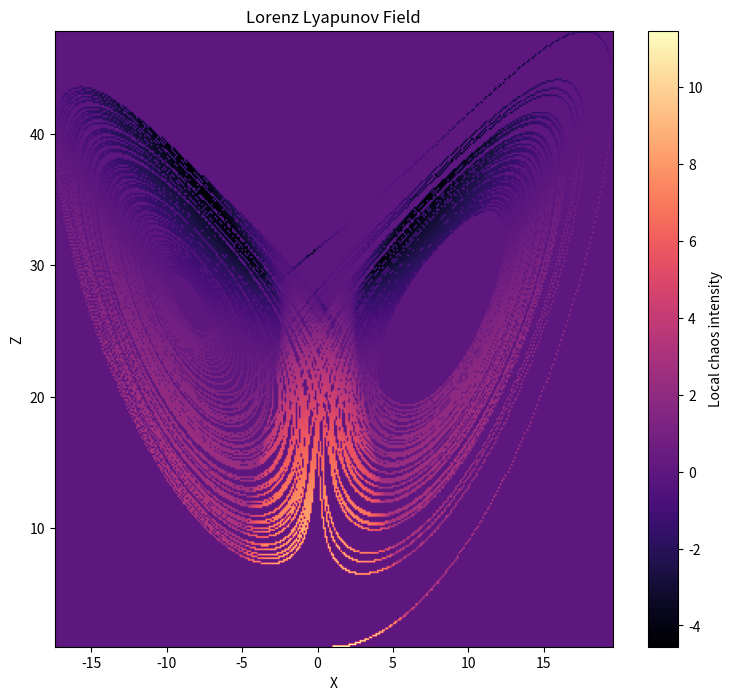

Recreate this plot in Python.
"""
NEXAH Lorenz Lyapunov Field

This script estimates a local chaos-intensity field for the Lorenz system.

Pipeline:

Lorenz trajectory
    ↓
local velocity / local stretching proxy
    ↓
2D field accumulation in X-Z space
    ↓
Lyapunov-style intensity map

Outputs stored in:

APPLICATIONS/outputs/lorenz_lyapunov/

Artifacts:
- lorenz_lyapunov_field.png
- lorenz_lyapunov_field.csv

Note:
This is a local field approximation, not a rigorous global Lyapunov exponent.
It is designed as a practical exploratory NEXAH visualization tool.
"""

import os
import csv
import numpy as np
import matplotlib.pyplot as plt
from scipy.integrate import odeint


# ---------------------------------------------------
# Output directory
# ---------------------------------------------------

OUTPUT_DIR = "APPLICATIONS/outputs/lorenz_lyapunov"
os.makedirs(OUTPUT_DIR, exist_ok=True)


# ---------------------------------------------------
# Lorenz system
# ---------------------------------------------------

def lorenz(state, t, sigma=10.0, rho=28.0, beta=8/3):
    x, y, z = state
    return [
        sigma * (y - x),
        x * (rho - z) - y,
        x * y - beta * z
    ]


# ---------------------------------------------------
# Jacobian of Lorenz system
# ---------------------------------------------------

def lorenz_jacobian(x, y, z, sigma=10.0, rho=28.0, beta=8/3):
    """
    Jacobian matrix of the Lorenz vector field.
    """
    return np.array([
        [-sigma, sigma, 0.0],
        [rho - z, -1.0, -x],
        [y, x, -beta]
    ], dtype=float)


# ---------------------------------------------------
# Generate trajectory
# ---------------------------------------------------

def generate_trajectory(steps=80000, t_max=80.0):
    t = np.linspace(0, t_max, steps)
    traj = odeint(lorenz, [1.0, 1.0, 1.0], t)
    return traj, t


# ---------------------------------------------------
# Local chaos proxy
# ---------------------------------------------------

def compute_local_chaos_proxy(traj):
    """
    Estimate local chaos intensity from the largest real part
    of the Jacobian eigenvalues at each point.

    This is a local instability proxy:
    positive values indicate local expansion tendency.
    """
    values = []

    for x, y, z in traj:
        J = lorenz_jacobian(x, y, z)
        eigvals = np.linalg.eigvals(J)
        max_real = np.max(np.real(eigvals))
        values.append(max_real)

    return np.array(values)


# ---------------------------------------------------
# Build field in X-Z plane
# ---------------------------------------------------

def accumulate_field(traj, values, bins=350):
    """
    Accumulate average local chaos intensity on an X-Z grid.
    """
    x = traj[:, 0]
    z = traj[:, 2]

    sum_grid, xedges, zedges = np.histogram2d(
        x, z,
        bins=bins,
        weights=values
    )

    count_grid, _, _ = np.histogram2d(
        x, z,
        bins=[xedges, zedges]
    )

    with np.errstate(divide="ignore", invalid="ignore"):
        avg_grid = np.divide(
            sum_grid,
            count_grid,
            out=np.zeros_like(sum_grid),
            where=count_grid > 0
        )

    return avg_grid.T, count_grid.T, xedges, zedges


# ---------------------------------------------------
# Save CSV
# ---------------------------------------------------

def save_csv(field):
    path = os.path.join(OUTPUT_DIR, "lorenz_lyapunov_field.csv")

    with open(path, "w", newline="") as f:
        writer = csv.writer(f)
        for row in field:
            writer.writerow(row)

    print("Saved:", path)


# ---------------------------------------------------
# Plot field
# ---------------------------------------------------

def plot_field(field, xedges, zedges):
    plt.figure(figsize=(9, 8))

    plt.imshow(
        field,
        extent=[xedges[0], xedges[-1], zedges[0], zedges[-1]],
        origin="lower",
        cmap="magma",
        aspect="auto"
    )

    plt.colorbar(label="Local chaos intensity")

    plt.xlabel("X")
    plt.ylabel("Z")
    plt.title("Lorenz Lyapunov Field")

    path = os.path.join(OUTPUT_DIR, "lorenz_lyapunov_field.png")
    plt.savefig(path, dpi=300)

    print("Saved:", path)

    plt.show()
    plt.close()


# ---------------------------------------------------
# Optional summary
# ---------------------------------------------------

def print_summary(values):
    print("\nLocal chaos proxy summary:\n")
    print("min  :", float(np.min(values)))
    print("max  :", float(np.max(values)))
    print("mean :", float(np.mean(values)))
    print("std  :", float(np.std(values)))


# ---------------------------------------------------
# Main pipeline
# ---------------------------------------------------

def main():
    print("\nGenerating Lorenz Lyapunov field...\n")

    traj, t = generate_trajectory()

    local_values = compute_local_chaos_proxy(traj)

    print_summary(local_values)

    field, counts, xedges, zedges = accumulate_field(
        traj=traj,
        values=local_values,
        bins=350
    )

    save_csv(field)
    plot_field(field, xedges, zedges)

    print("\nLorenz Lyapunov field finished.\n")


if __name__ == "__main__":
    main()
